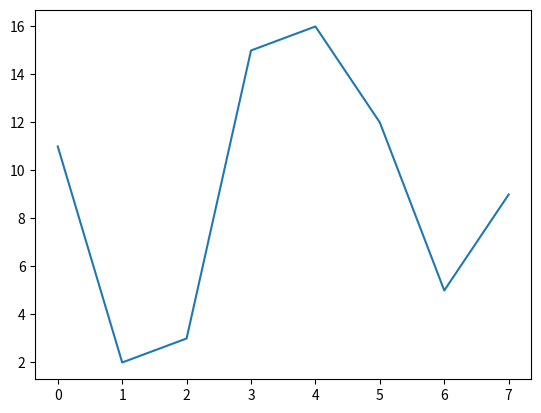

Here is the Python script that generated this plot:
'''
Created on 28 may. 2017

[redacted]
'''
import numpy as np
import matplotlib.pyplot as plt
from pylab import *

lista1=[11,2,3,15,16,12,5,9]
plt.plot(lista1)
plt.show()

